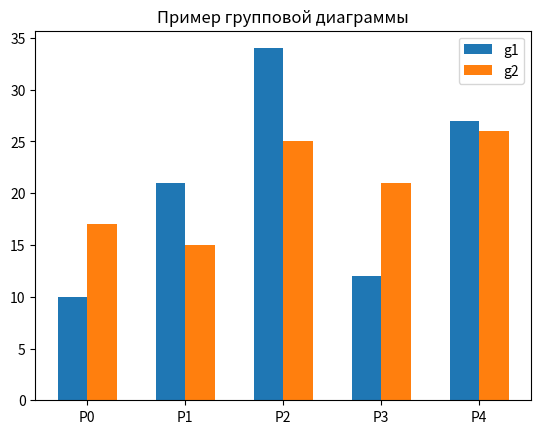

The script that saved this image:
import matplotlib.pyplot as plt
import numpy as np
# Установка столбцов по значениям
p = [f"P{i}" for i in range(5)]
# Значения первой группы столбцов
g1 = [10, 21, 34, 12, 27]
# Значения второй группы столбцов
g2 = [17, 15, 25, 21, 26]
width = 0.3 # Ширина столбцов
# [0, 1, 2, 3, 4]
x = np.arange(len(p))
# Размещение графиков рядом друг с другом
fig, ax = plt.subplots()
rects1 = ax.bar(x - width/2, g1, width, label='g1')
rects2 = ax.bar(x + width/2, g2, width, label='g2')
ax.set_title('Пример групповой диаграммы')
# Список местоположений тиков по оси x
ax.set_xticks(x)
# Возвращает список текстовых экземпляров
ax.set_xticklabels(p)
# Отображение легенды
ax.legend()
plt.show()